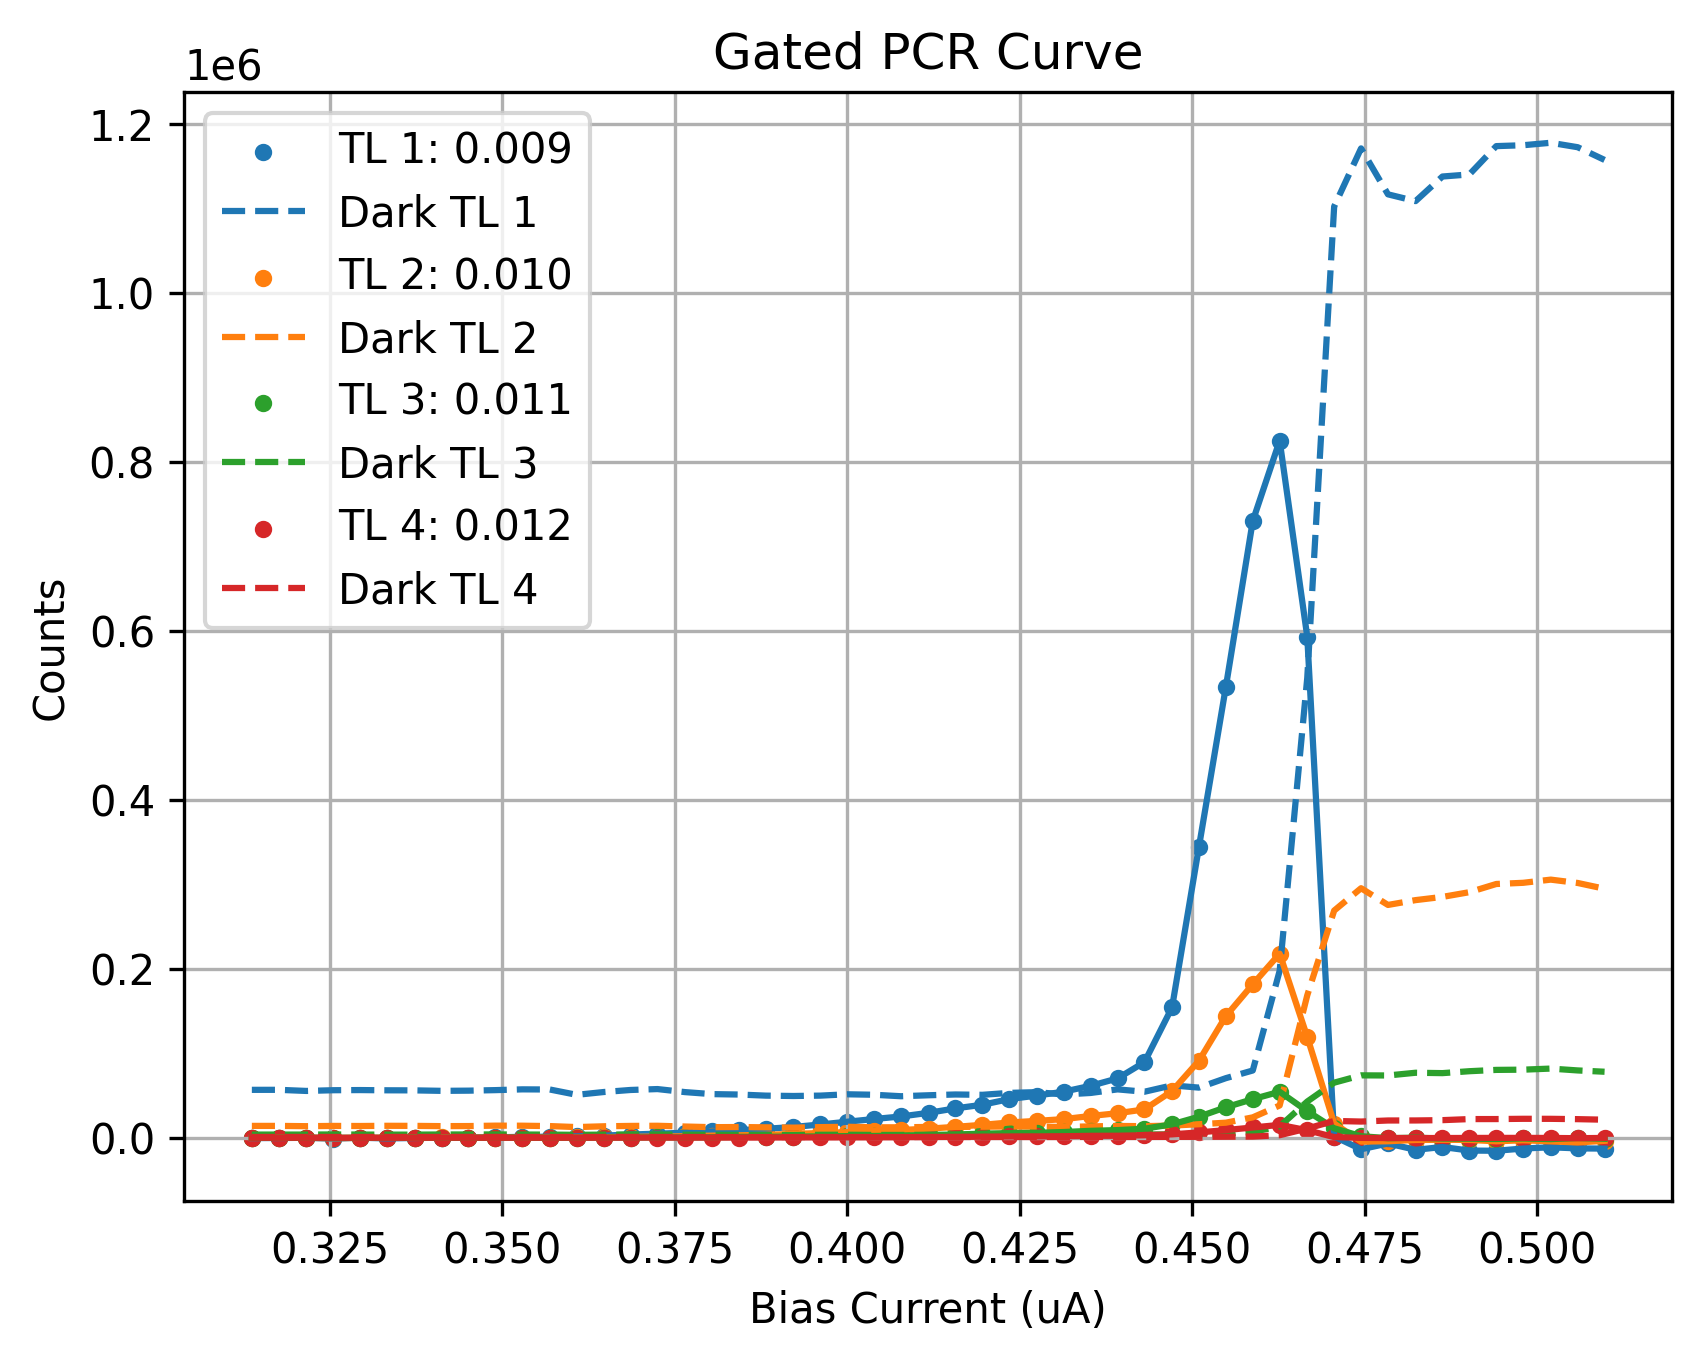

Data behind this chart, as committed beside it:
Bias_Current, Counts_TL1(0.009), Counts_TL2(0.010), Counts_TL3(0.011), Counts_TL4(0.012), DCounts_TL1(0.009), DCounts_TL2(0.010), DCounts_TL3(0.011), DCounts_TL4(0.012)
0.3137, -458.1, -293.8, -36.45, 35.26, 56662, 13990, 3718, 898.7
0.3176, -348, -45.4, -21.67, -33.02, 56684, 13996, 3730, 919.3
0.3216, -92.79, -99.36, -55.05, 17.64, 55358, 13652, 3719, 927.0
0.3255, -1158, -593, -92.07, -46.93, 56213, 13966, 3859, 913.0
0.3294, 4.048, -176.4, -96.24, -11.4, 56390, 13863, 3743, 920.3
0.3333, -827.1, -210.5, -100.1, -14.67, 56117, 14100, 3676, 939.7
0.3373, -329.4, -1.286, 163.9, -35.05, 56030, 14020, 3651, 932.7
0.3412, -27.55, 339.6, -25.76, 32.26, 55471, 13719, 3829, 935.0
0.3451, 89.21, 41.69, -42.43, 18.21, 55692, 13797, 3838, 980.0
0.349, 543.1, 83.48, -55.26, -30.17, 56317, 14282, 3888, 984.3
0.3529, 987.3, 184.7, 45.29, -1.214, 57232, 14218, 3777, 944.7
0.3569, 1192, 218.1, 19.67, 16.31, 57061, 13767, 3680, 878.3
0.3608, 1628, 409.3, 100.4, 54.26, 50760, 12591, 3410, 879.7
0.3647, 2500, 680.9, 169.1, 34.5, 54073, 13520, 3663, 919.7
0.3686, 3787, 1081, 236.5, 89.95, 56509, 13969, 3804, 991.0
0.3725, 4797, 1377, 477, 159, 57571, 14138, 3843, 902.3
0.3765, 5907, 1773, 394.5, 105.4, 53977, 13250, 3538, 899.3
0.3804, 7386, 2499, 544.2, 185.9, 51602, 12475, 3487, 854.0
0.3843, 8932, 2933, 1009, 235.4, 51116, 12648, 3415, 802.7
0.3882, 10583, 3387, 1038, 273.8, 49810, 12304, 3271, 780.3
0.3922, 12668, 4515, 1353, 326.6, 49371, 11938, 3158, 815.7
0.3961, 15677, 5558, 1550, 413, 49817, 12539, 3462, 870.3
0.4, 18906, 6602, 1917, 445.7, 51397, 12924, 3510, 831.7
0.4039, 22146, 8000, 2066, 605.5, 50845, 12348, 3274, 809.3
0.4078, 25148, 9131, 2642, 641.9, 49095, 12319, 3267, 800.3
0.4118, 29438, 10741, 3264, 828.7, 50244, 12777, 3439, 840.3
0.4157, 34743, 12853, 3790, 980, 51163, 12747, 3419, 800.3
0.4196, 39003, 15266, 4765, 1168, 50766, 13012, 3472, 861.3
0.4235, 45708, 18028, 5454, 1466, 53065, 13335, 3559, 866.7
0.4275, 49862, 19930, 5835, 1552, 53907, 13067, 3459, 816.7
0.4314, 54512, 22017, 6727, 1752, 51135, 12712, 3379, 875.3
0.4353, 61436, 25726, 8147, 2222, 52979, 13431, 3639, 992.0
0.4392, 70162, 28994, 9019, 2330, 57206, 13894, 3623, 877.3
0.4431, 89424, 33507, 10667, 2924, 54414, 13695, 3790, 928.7
0.4471, 154233, 55188, 15842, 3987, 61940, 14377, 3897, 987.3
0.451, 344269, 91067, 24848, 6304, 59286, 15963, 4098, 1076
0.4549, 533514, 143921, 36050, 9027, 70478, 17785, 4429, 1193
0.4588, 729750, 181528, 45636, 12125, 79546, 24111, 6837, 1372
0.4627, 824810, 217814, 54420, 15182, 197572, 38166, 13461, 2975
0.4667, 592811, 119162, 31409, 8881, 544197, 168525, 42828, 10918
0.4706, 1444, 16828, 11146, 751.8, 1101921, 268783, 65147, 19861
0.4745, -13646, -4570, 1813, -180.3, 1170705, 295240, 73801, 19130
0.4784, -6813, -4176, -581.7, -349.5, 1116322, 275454, 73666, 20387
0.4824, -14300, -2666, 64.64, -372.3, 1108284, 281164, 76880, 20425
0.4863, -10957, -2434, -993.4, -358.7, 1137415, 284970, 76430, 20803
0.4902, -15199, -2609, -1145, -272, 1139871, 290549, 78706, 22052
0.4941, -15435, -4235, -1511, -196.2, 1173378, 300239, 80263, 22075
0.498, -12767, -2990, -845, -196.3, 1174424, 301649, 80526, 22388
0.502, -11305, -4298, -1632, -282.4, 1177342, 305405, 81820, 22355
0.5059, -12633, -5607, -352.5, -549.1, 1172078, 301453, 79621, 21972
0.5098, -12855, -3648, -1226, -258.2, 1157019, 294621, 78074, 21321
